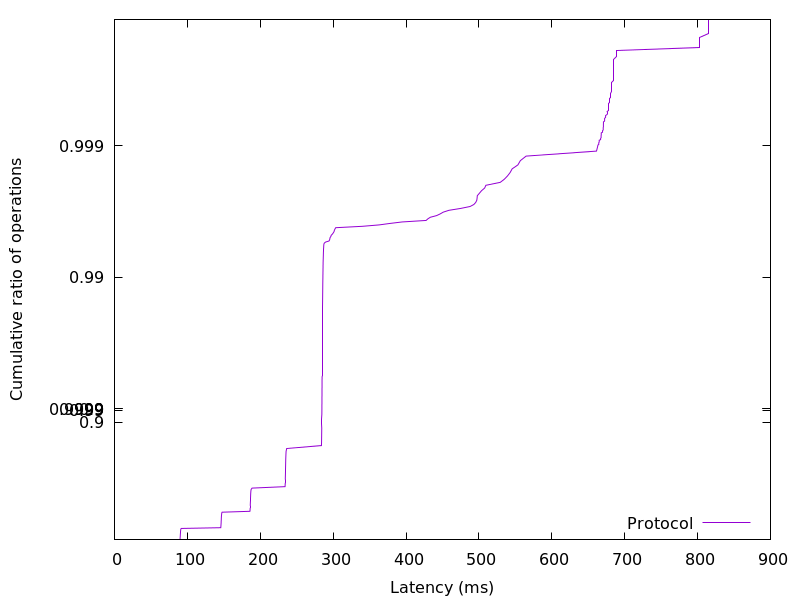

Data behind this chart, as committed beside it:
89.896704, 0.01
89.98, 0.02
90.04, 0.03
90.1, 0.04
90.16, 0.05
90.21, 0.06
90.27, 0.07
90.32, 0.08
90.37, 0.09
90.42, 0.1
90.47, 0.11
90.53, 0.12
90.59, 0.13
90.65, 0.14
90.71, 0.15
90.8, 0.16
90.92, 0.17
91.1, 0.18
91.56, 0.19
145.9, 0.2
146, 0.21
146.1, 0.22
146.1, 0.23
146.2, 0.24
146.3, 0.25
146.3, 0.26
146.4, 0.27
146.4, 0.28
146.5, 0.29
146.5, 0.3
146.6, 0.31
146.6, 0.32
146.7, 0.33
146.8, 0.34
146.8, 0.35
146.9, 0.36
147.1, 0.37
147.2, 0.38
147.6, 0.39
185.9, 0.4
186, 0.41
186.1, 0.42
186.2, 0.43
186.2, 0.44
186.3, 0.45
186.3, 0.46
186.4, 0.47
186.4, 0.48
186.5, 0.49
186.6, 0.5
186.6, 0.51
186.7, 0.52
186.7, 0.53
186.8, 0.54
186.9, 0.55
186.9, 0.56
187.1, 0.57
187.2, 0.58
187.5, 0.59
188.8, 0.6
234.1, 0.61
... 298 more rows
